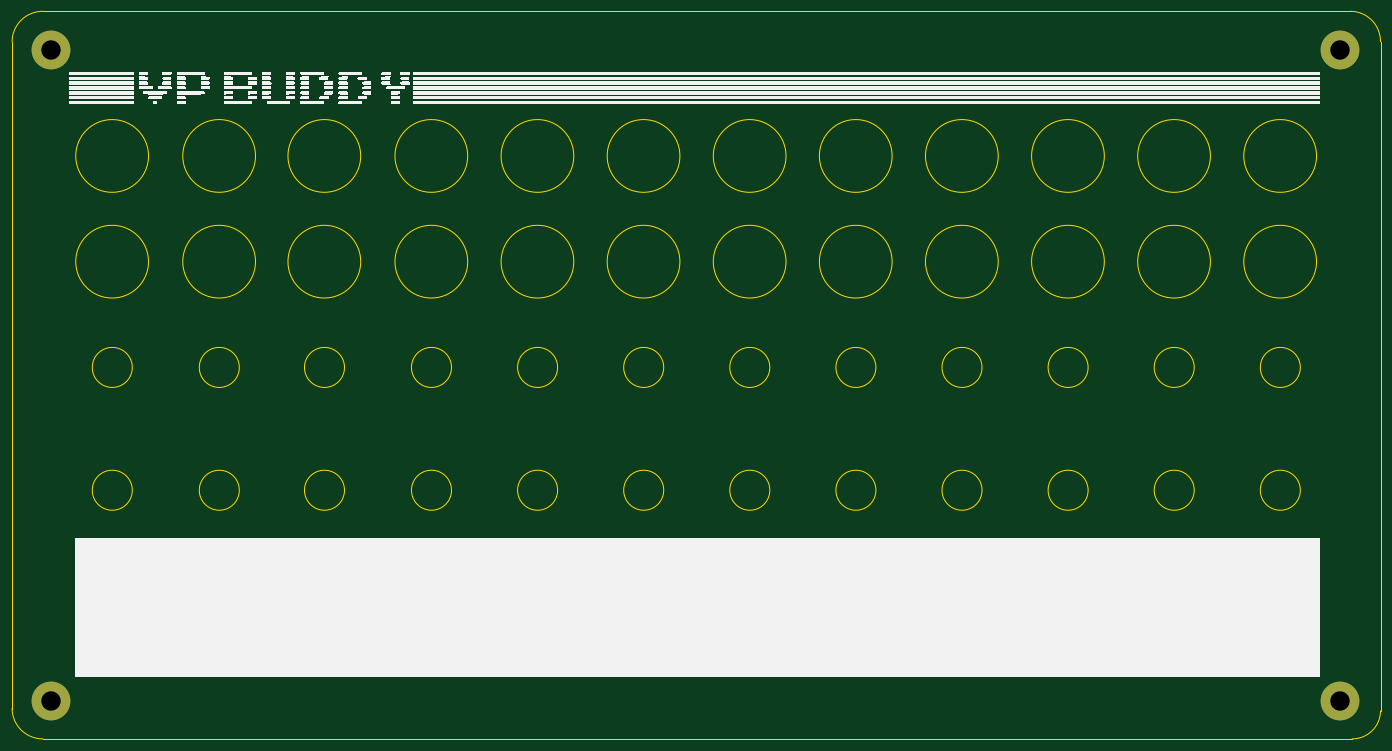
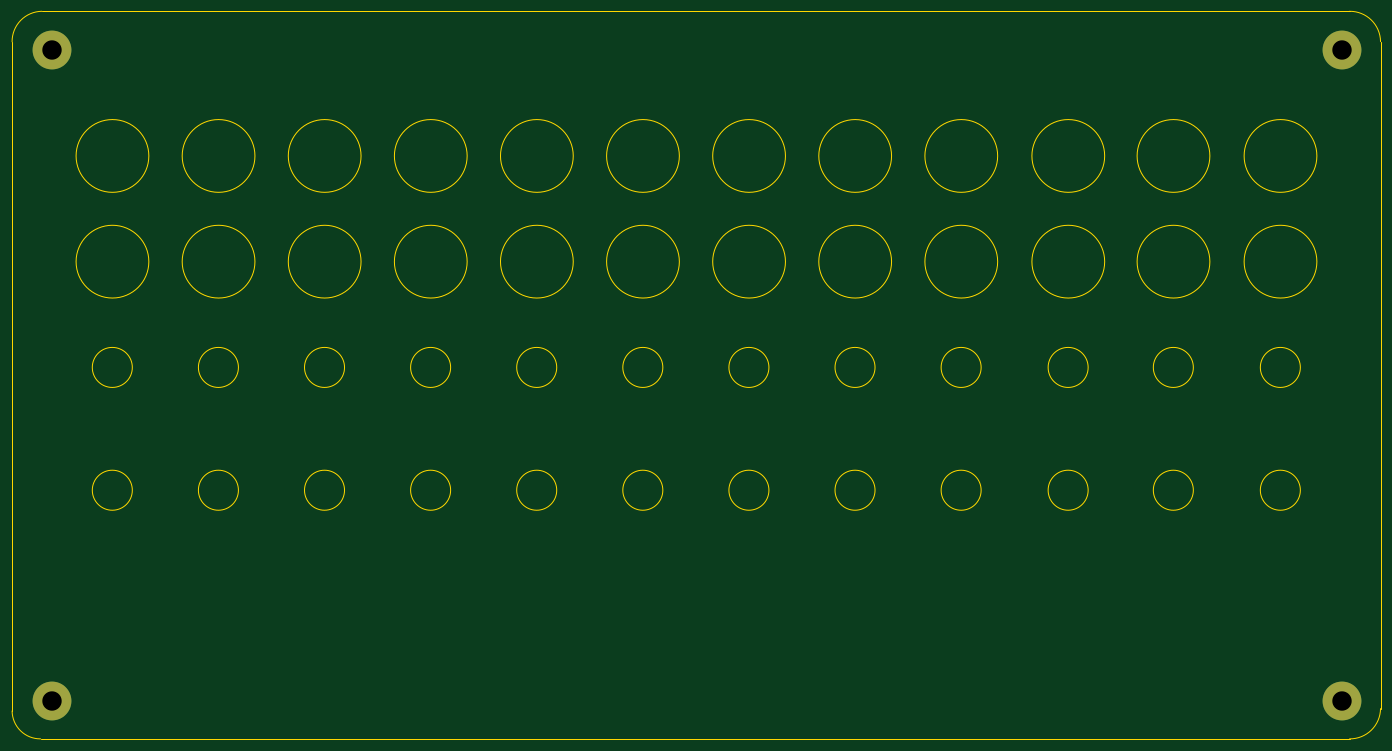
Circuit board: 11 layer files. Board 225.7 x 120.0 mm.
- bottom_copper: vp_buddy_top-B_Cu.gbr (808 bytes)
- bottom_mask: vp_buddy_top-B_Mask.gbr (715 bytes)
- paste: vp_buddy_top-B_Paste.gbr (466 bytes)
- bottom_silk: vp_buddy_top-B_Silkscreen.gbr (467 bytes)
- outline: vp_buddy_top-Edge_Cuts.gbr (4639 bytes)
- top_copper: vp_buddy_top-F_Cu.gbr (808 bytes)
- top_mask: vp_buddy_top-F_Mask.gbr (715 bytes)
- paste: vp_buddy_top-F_Paste.gbr (466 bytes)
- top_silk: vp_buddy_top-F_Silkscreen.gbr (34649 bytes)
- drill: vp_buddy_top-NPTH.drl (278 bytes)
- drill: vp_buddy_top-PTH.drl (399 bytes)

=== bottom_copper: vp_buddy_top-B_Cu.gbr ===
%TF.GenerationSoftware,KiCad,Pcbnew,7.0.1-0*%
%TF.CreationDate,2023-05-06T11:58:54+02:00*%
%TF.ProjectId,video_patch_bay_top,76696465-6f5f-4706-9174-63685f626179,rev?*%
%TF.SameCoordinates,Original*%
%TF.FileFunction,Copper,L2,Bot*%
%TF.FilePolarity,Positive*%
%FSLAX46Y46*%
G04 Gerber Fmt 4.6, Leading zero omitted, Abs format (unit mm)*
G04 Created by KiCad (PCBNEW 7.0.1-0) date 2023-05-06 11:58:54*
%MOMM*%
%LPD*%
G01*
G04 APERTURE LIST*
%TA.AperFunction,ComponentPad*%
%ADD10C,6.400000*%
%TD*%
G04 APERTURE END LIST*
D10*
%TO.P,REF\u002A\u002A,1*%
%TO.N,N/C*%
X250100000Y-126700000D03*
%TD*%
%TO.P,REF\u002A\u002A,1*%
%TO.N,N/C*%
X250100000Y-19400000D03*
%TD*%
%TO.P,REF\u002A\u002A,1*%
%TO.N,N/C*%
X37400000Y-19400000D03*
%TD*%
%TO.P,REF\u002A\u002A,1*%
%TO.N,N/C*%
X37400000Y-126700000D03*
%TD*%
M02*

=== bottom_mask: vp_buddy_top-B_Mask.gbr ===
%TF.GenerationSoftware,KiCad,Pcbnew,7.0.1-0*%
%TF.CreationDate,2023-05-06T11:58:54+02:00*%
%TF.ProjectId,video_patch_bay_top,76696465-6f5f-4706-9174-63685f626179,rev?*%
%TF.SameCoordinates,Original*%
%TF.FileFunction,Soldermask,Bot*%
%TF.FilePolarity,Negative*%
%FSLAX46Y46*%
G04 Gerber Fmt 4.6, Leading zero omitted, Abs format (unit mm)*
G04 Created by KiCad (PCBNEW 7.0.1-0) date 2023-05-06 11:58:54*
%MOMM*%
%LPD*%
G01*
G04 APERTURE LIST*
%ADD10C,6.400000*%
G04 APERTURE END LIST*
D10*
%TO.C,REF\u002A\u002A*%
X250100000Y-126700000D03*
%TD*%
%TO.C,REF\u002A\u002A*%
X250100000Y-19400000D03*
%TD*%
%TO.C,REF\u002A\u002A*%
X37400000Y-19400000D03*
%TD*%
%TO.C,REF\u002A\u002A*%
X37400000Y-126700000D03*
%TD*%
M02*

=== paste: vp_buddy_top-B_Paste.gbr ===
%TF.GenerationSoftware,KiCad,Pcbnew,7.0.1-0*%
%TF.CreationDate,2023-05-06T11:58:54+02:00*%
%TF.ProjectId,video_patch_bay_top,76696465-6f5f-4706-9174-63685f626179,rev?*%
%TF.SameCoordinates,Original*%
%TF.FileFunction,Paste,Bot*%
%TF.FilePolarity,Positive*%
%FSLAX46Y46*%
G04 Gerber Fmt 4.6, Leading zero omitted, Abs format (unit mm)*
G04 Created by KiCad (PCBNEW 7.0.1-0) date 2023-05-06 11:58:54*
%MOMM*%
%LPD*%
G01*
G04 APERTURE LIST*
G04 APERTURE END LIST*
M02*

=== bottom_silk: vp_buddy_top-B_Silkscreen.gbr ===
%TF.GenerationSoftware,KiCad,Pcbnew,7.0.1-0*%
%TF.CreationDate,2023-05-06T11:58:54+02:00*%
%TF.ProjectId,video_patch_bay_top,76696465-6f5f-4706-9174-63685f626179,rev?*%
%TF.SameCoordinates,Original*%
%TF.FileFunction,Legend,Bot*%
%TF.FilePolarity,Positive*%
%FSLAX46Y46*%
G04 Gerber Fmt 4.6, Leading zero omitted, Abs format (unit mm)*
G04 Created by KiCad (PCBNEW 7.0.1-0) date 2023-05-06 11:58:54*
%MOMM*%
%LPD*%
G01*
G04 APERTURE LIST*
G04 APERTURE END LIST*
M02*

=== outline: vp_buddy_top-Edge_Cuts.gbr ===
%TF.GenerationSoftware,KiCad,Pcbnew,7.0.1-0*%
%TF.CreationDate,2023-05-06T11:58:54+02:00*%
%TF.ProjectId,video_patch_bay_top,76696465-6f5f-4706-9174-63685f626179,rev?*%
%TF.SameCoordinates,Original*%
%TF.FileFunction,Profile,NP*%
%FSLAX46Y46*%
G04 Gerber Fmt 4.6, Leading zero omitted, Abs format (unit mm)*
G04 Created by KiCad (PCBNEW 7.0.1-0) date 2023-05-06 11:58:54*
%MOMM*%
%LPD*%
G01*
G04 APERTURE LIST*
%TA.AperFunction,Profile*%
%ADD10C,0.100000*%
%TD*%
G04 APERTURE END LIST*
D10*
X243475000Y-91991000D02*
G75*
G03*
X243475000Y-91991000I-3300000J0D01*
G01*
X225975000Y-91991000D02*
G75*
G03*
X225975000Y-91991000I-3300000J0D01*
G01*
X208475000Y-91991000D02*
G75*
G03*
X208475000Y-91991000I-3300000J0D01*
G01*
X190975000Y-91991000D02*
G75*
G03*
X190975000Y-91991000I-3300000J0D01*
G01*
X173475000Y-91991000D02*
G75*
G03*
X173475000Y-91991000I-3300000J0D01*
G01*
X155975000Y-91991000D02*
G75*
G03*
X155975000Y-91991000I-3300000J0D01*
G01*
X138475000Y-91991000D02*
G75*
G03*
X138475000Y-91991000I-3300000J0D01*
G01*
X120975000Y-91991000D02*
G75*
G03*
X120975000Y-91991000I-3300000J0D01*
G01*
X103475000Y-91991000D02*
G75*
G03*
X103475000Y-91991000I-3300000J0D01*
G01*
X85825000Y-91991000D02*
G75*
G03*
X85825000Y-91991000I-3300000J0D01*
G01*
X68475000Y-91991000D02*
G75*
G03*
X68475000Y-91991000I-3300000J0D01*
G01*
X50825000Y-91991000D02*
G75*
G03*
X50825000Y-91991000I-3300000J0D01*
G01*
X243475000Y-71736000D02*
G75*
G03*
X243475000Y-71736000I-3300000J0D01*
G01*
X225975000Y-71736000D02*
G75*
G03*
X225975000Y-71736000I-3300000J0D01*
G01*
X208475000Y-71736000D02*
G75*
G03*
X208475000Y-71736000I-3300000J0D01*
G01*
X190975000Y-71736000D02*
G75*
G03*
X190975000Y-71736000I-3300000J0D01*
G01*
X173475000Y-71736000D02*
G75*
G03*
X173475000Y-71736000I-3300000J0D01*
G01*
X155975000Y-71736000D02*
G75*
G03*
X155975000Y-71736000I-3300000J0D01*
G01*
X138475000Y-71736000D02*
G75*
G03*
X138475000Y-71736000I-3300000J0D01*
G01*
X120975000Y-71736000D02*
G75*
G03*
X120975000Y-71736000I-3300000J0D01*
G01*
X103475000Y-71736000D02*
G75*
G03*
X103475000Y-71736000I-3300000J0D01*
G01*
X85825000Y-71736000D02*
G75*
G03*
X85825000Y-71736000I-3300000J0D01*
G01*
X68475000Y-71736000D02*
G75*
G03*
X68475000Y-71736000I-3300000J0D01*
G01*
X50825000Y-71736000D02*
G75*
G03*
X50825000Y-71736000I-3300000J0D01*
G01*
X246150000Y-54291068D02*
G75*
G03*
X246150000Y-54291068I-6000000J0D01*
G01*
X228650000Y-54291068D02*
G75*
G03*
X228650000Y-54291068I-6000000J0D01*
G01*
X211150000Y-54291068D02*
G75*
G03*
X211150000Y-54291068I-6000000J0D01*
G01*
X193650000Y-54291068D02*
G75*
G03*
X193650000Y-54291068I-6000000J0D01*
G01*
X176150000Y-54291068D02*
G75*
G03*
X176150000Y-54291068I-6000000J0D01*
G01*
X158650000Y-54291068D02*
G75*
G03*
X158650000Y-54291068I-6000000J0D01*
G01*
X141150000Y-54291068D02*
G75*
G03*
X141150000Y-54291068I-6000000J0D01*
G01*
X123650000Y-54291068D02*
G75*
G03*
X123650000Y-54291068I-6000000J0D01*
G01*
X106150000Y-54291068D02*
G75*
G03*
X106150000Y-54291068I-6000000J0D01*
G01*
X88500000Y-54291068D02*
G75*
G03*
X88500000Y-54291068I-6000000J0D01*
G01*
X71150000Y-54291068D02*
G75*
G03*
X71150000Y-54291068I-6000000J0D01*
G01*
X53500000Y-54291068D02*
G75*
G03*
X53500000Y-54291068I-6000000J0D01*
G01*
X246150000Y-36855534D02*
G75*
G03*
X246150000Y-36855534I-6000000J0D01*
G01*
X228650000Y-36855534D02*
G75*
G03*
X228650000Y-36855534I-6000000J0D01*
G01*
X211150000Y-36855534D02*
G75*
G03*
X211150000Y-36855534I-6000000J0D01*
G01*
X193650000Y-36855534D02*
G75*
G03*
X193650000Y-36855534I-6000000J0D01*
G01*
X176150000Y-36855534D02*
G75*
G03*
X176150000Y-36855534I-6000000J0D01*
G01*
X158650000Y-36855534D02*
G75*
G03*
X158650000Y-36855534I-6000000J0D01*
G01*
X141150000Y-36855534D02*
G75*
G03*
X141150000Y-36855534I-6000000J0D01*
G01*
X123650000Y-36855534D02*
G75*
G03*
X123650000Y-36855534I-6000000J0D01*
G01*
X106150000Y-36855534D02*
G75*
G03*
X106150000Y-36855534I-6000000J0D01*
G01*
X88500000Y-36855534D02*
G75*
G03*
X88500000Y-36855534I-6000000J0D01*
G01*
X71150000Y-36855534D02*
G75*
G03*
X71150000Y-36855534I-6000000J0D01*
G01*
X53500000Y-36855534D02*
G75*
G03*
X53500000Y-36855534I-6000000J0D01*
G01*
X36100000Y-13000241D02*
G75*
G03*
X31000001Y-18000000I-50120J-5049879D01*
G01*
X31000000Y-128019994D02*
G75*
G03*
X36100000Y-133000000I5040000J59994D01*
G01*
X256700000Y-18034000D02*
G75*
G03*
X251794000Y-13000000I-4970000J64000D01*
G01*
X251800000Y-13000000D02*
X36100000Y-13000000D01*
X31000000Y-18000000D02*
X31000000Y-128016000D01*
X256700000Y-128400000D02*
X256700000Y-18034000D01*
X36100000Y-133000000D02*
X252017299Y-133000000D01*
X252017299Y-132999998D02*
G75*
G03*
X256699999Y-128400000I41401J4641298D01*
G01*
M02*

=== top_copper: vp_buddy_top-F_Cu.gbr ===
%TF.GenerationSoftware,KiCad,Pcbnew,7.0.1-0*%
%TF.CreationDate,2023-05-06T11:58:54+02:00*%
%TF.ProjectId,video_patch_bay_top,76696465-6f5f-4706-9174-63685f626179,rev?*%
%TF.SameCoordinates,Original*%
%TF.FileFunction,Copper,L1,Top*%
%TF.FilePolarity,Positive*%
%FSLAX46Y46*%
G04 Gerber Fmt 4.6, Leading zero omitted, Abs format (unit mm)*
G04 Created by KiCad (PCBNEW 7.0.1-0) date 2023-05-06 11:58:54*
%MOMM*%
%LPD*%
G01*
G04 APERTURE LIST*
%TA.AperFunction,ComponentPad*%
%ADD10C,6.400000*%
%TD*%
G04 APERTURE END LIST*
D10*
%TO.P,REF\u002A\u002A,1*%
%TO.N,N/C*%
X250100000Y-126700000D03*
%TD*%
%TO.P,REF\u002A\u002A,1*%
%TO.N,N/C*%
X250100000Y-19400000D03*
%TD*%
%TO.P,REF\u002A\u002A,1*%
%TO.N,N/C*%
X37400000Y-19400000D03*
%TD*%
%TO.P,REF\u002A\u002A,1*%
%TO.N,N/C*%
X37400000Y-126700000D03*
%TD*%
M02*

=== top_mask: vp_buddy_top-F_Mask.gbr ===
%TF.GenerationSoftware,KiCad,Pcbnew,7.0.1-0*%
%TF.CreationDate,2023-05-06T11:58:54+02:00*%
%TF.ProjectId,video_patch_bay_top,76696465-6f5f-4706-9174-63685f626179,rev?*%
%TF.SameCoordinates,Original*%
%TF.FileFunction,Soldermask,Top*%
%TF.FilePolarity,Negative*%
%FSLAX46Y46*%
G04 Gerber Fmt 4.6, Leading zero omitted, Abs format (unit mm)*
G04 Created by KiCad (PCBNEW 7.0.1-0) date 2023-05-06 11:58:54*
%MOMM*%
%LPD*%
G01*
G04 APERTURE LIST*
%ADD10C,6.400000*%
G04 APERTURE END LIST*
D10*
%TO.C,REF\u002A\u002A*%
X250100000Y-126700000D03*
%TD*%
%TO.C,REF\u002A\u002A*%
X250100000Y-19400000D03*
%TD*%
%TO.C,REF\u002A\u002A*%
X37400000Y-19400000D03*
%TD*%
%TO.C,REF\u002A\u002A*%
X37400000Y-126700000D03*
%TD*%
M02*

=== paste: vp_buddy_top-F_Paste.gbr ===
%TF.GenerationSoftware,KiCad,Pcbnew,7.0.1-0*%
%TF.CreationDate,2023-05-06T11:58:54+02:00*%
%TF.ProjectId,video_patch_bay_top,76696465-6f5f-4706-9174-63685f626179,rev?*%
%TF.SameCoordinates,Original*%
%TF.FileFunction,Paste,Top*%
%TF.FilePolarity,Positive*%
%FSLAX46Y46*%
G04 Gerber Fmt 4.6, Leading zero omitted, Abs format (unit mm)*
G04 Created by KiCad (PCBNEW 7.0.1-0) date 2023-05-06 11:58:54*
%MOMM*%
%LPD*%
G01*
G04 APERTURE LIST*
G04 APERTURE END LIST*
M02*

=== top_silk: vp_buddy_top-F_Silkscreen.gbr (34649 bytes, source omitted) ===
=== drill: vp_buddy_top-NPTH.drl ===
M48
; DRILL file {KiCad 7.0.1-0} date 2023 May 06, Saturday 11:58:51
; FORMAT={-:-/ absolute / inch / decimal}
; #@! TF.CreationDate,2023-05-06T11:58:51+02:00
; #@! TF.GenerationSoftware,Kicad,Pcbnew,7.0.1-0
; #@! TF.FileFunction,NonPlated,1,2,NPTH
FMAT,2
INCH
%
G90
G05
T0
M30

=== drill: vp_buddy_top-PTH.drl ===
M48
; DRILL file {KiCad 7.0.1-0} date 2023 May 06, Saturday 11:58:51
; FORMAT={-:-/ absolute / inch / decimal}
; #@! TF.CreationDate,2023-05-06T11:58:51+02:00
; #@! TF.GenerationSoftware,Kicad,Pcbnew,7.0.1-0
; #@! TF.FileFunction,Plated,1,2,PTH
FMAT,2
INCH
; #@! TA.AperFunction,Plated,PTH,ComponentDrill
T1C0.1260
%
G90
G05
T1
X1.4724Y-0.7638
X1.4724Y-4.9882
X9.8465Y-0.7638
X9.8465Y-4.9882
T0
M30

